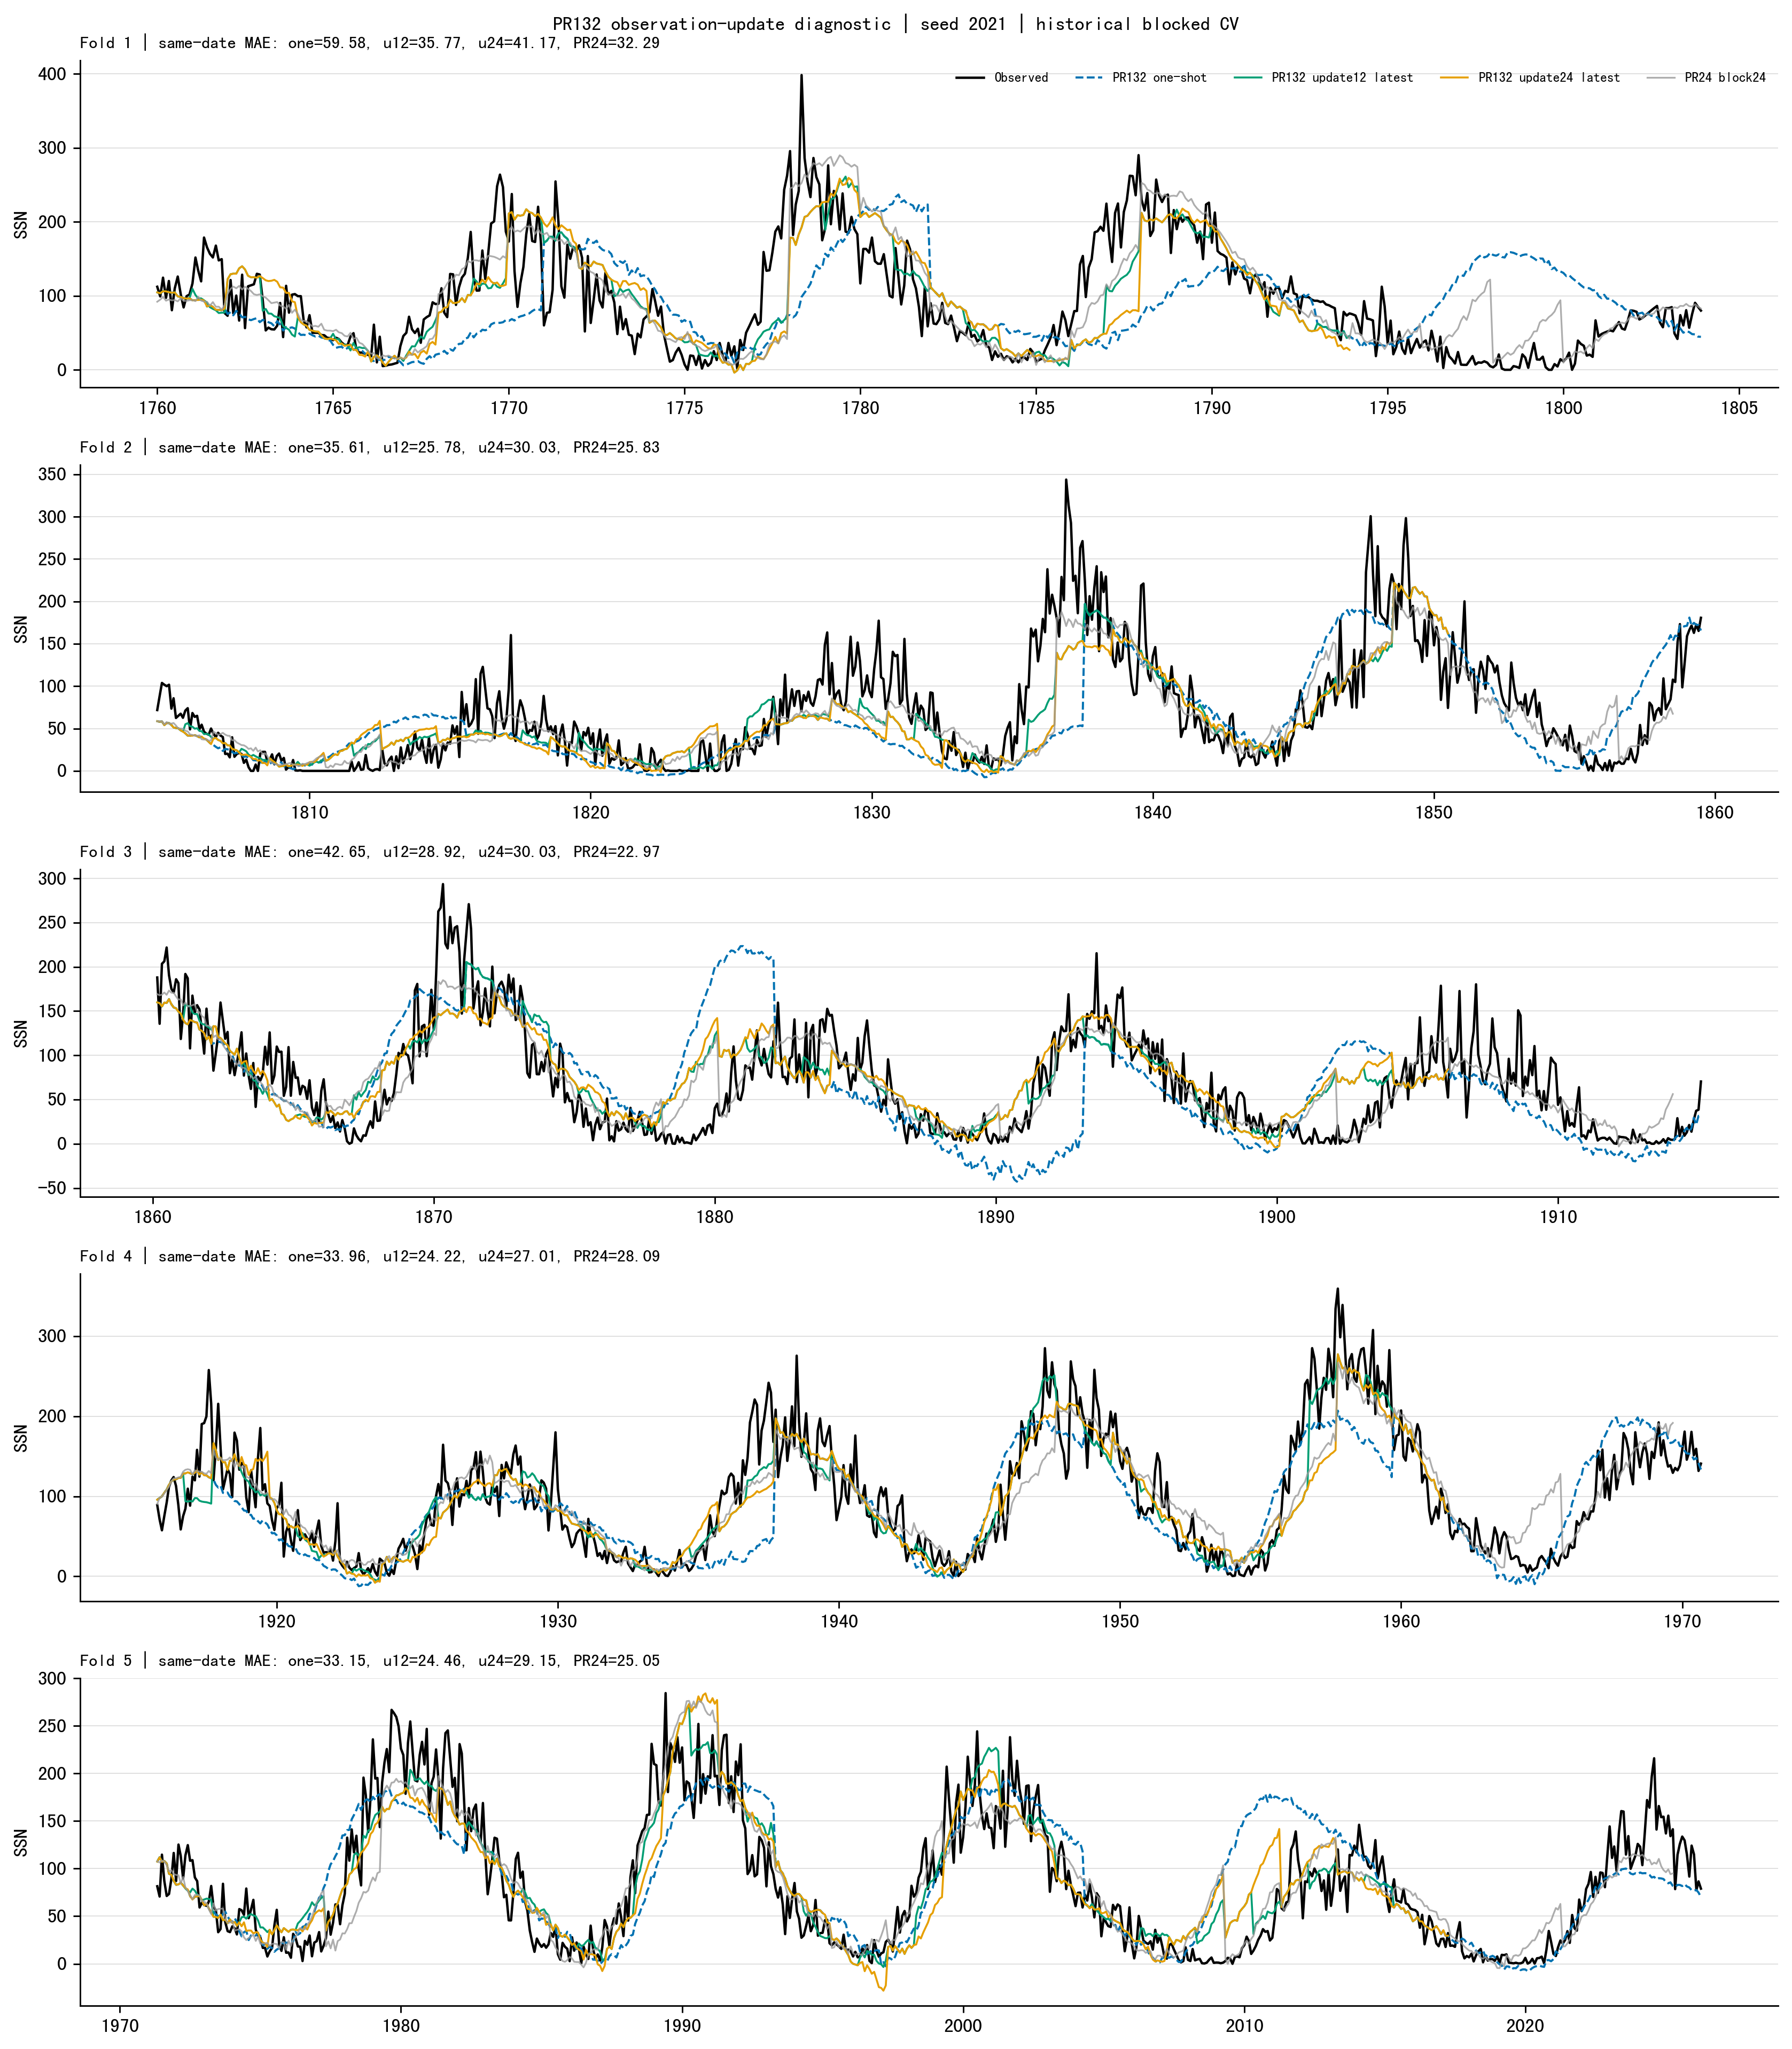

Values plotted in this chart, from the file beside it:
fold, one_shot, update12, update24, p24
1, 59.58, 35.77, 41.17, 32.29
2, 35.61, 25.78, 30.03, 25.83
3, 42.65, 28.92, 30.03, 22.97
4, 33.96, 24.22, 27.01, 28.09
5, 33.15, 24.46, 29.15, 25.05
